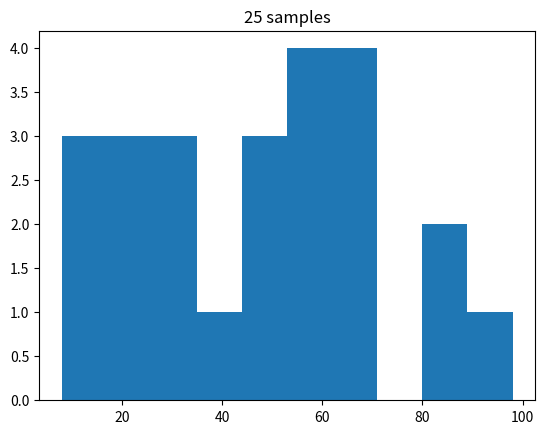

Generate this figure with matplotlib:
import numpy as np
import matplotlib.pyplot as plt
import pandas as pd
from scipy import stats
from scipy.stats import ttest_1samp
# 100 simulations of integer from 1 to 100
n = 100

# In each simulation, there is one trial more than the previous simulation
pop= []
for i in range(n):
    a = np.random.randint(1,100)
    pop.append(i)
    pop[i]=a
# sample 10 expected value of die rolls
print(pop)

x1=[]
pop_mean=np.mean(pop)
pop_std=np.std(pop)

for i in range(25):
    a = np.random.randint(1,100)
    x1.append(pop[a])
x1_mean=np.mean(x1)
x1_std=np.std(x1)
plt.title("25 samples")
plt.hist(x1[1:25])
plt.show()
n=25
t=(x1_mean-pop_mean)/(pop_std/np.sqrt(n))
print("t value=",t)

tset, pval = ttest_1samp(x1,np.mean(pop))
print("Test Statistics",tset)
print("p-values",pval)
if pval < 0.05:    # alpha value is 0.05 or 5%
   print(" we are rejecting null hypothesis")
else:
  print("we are accepting null hypothesis")

